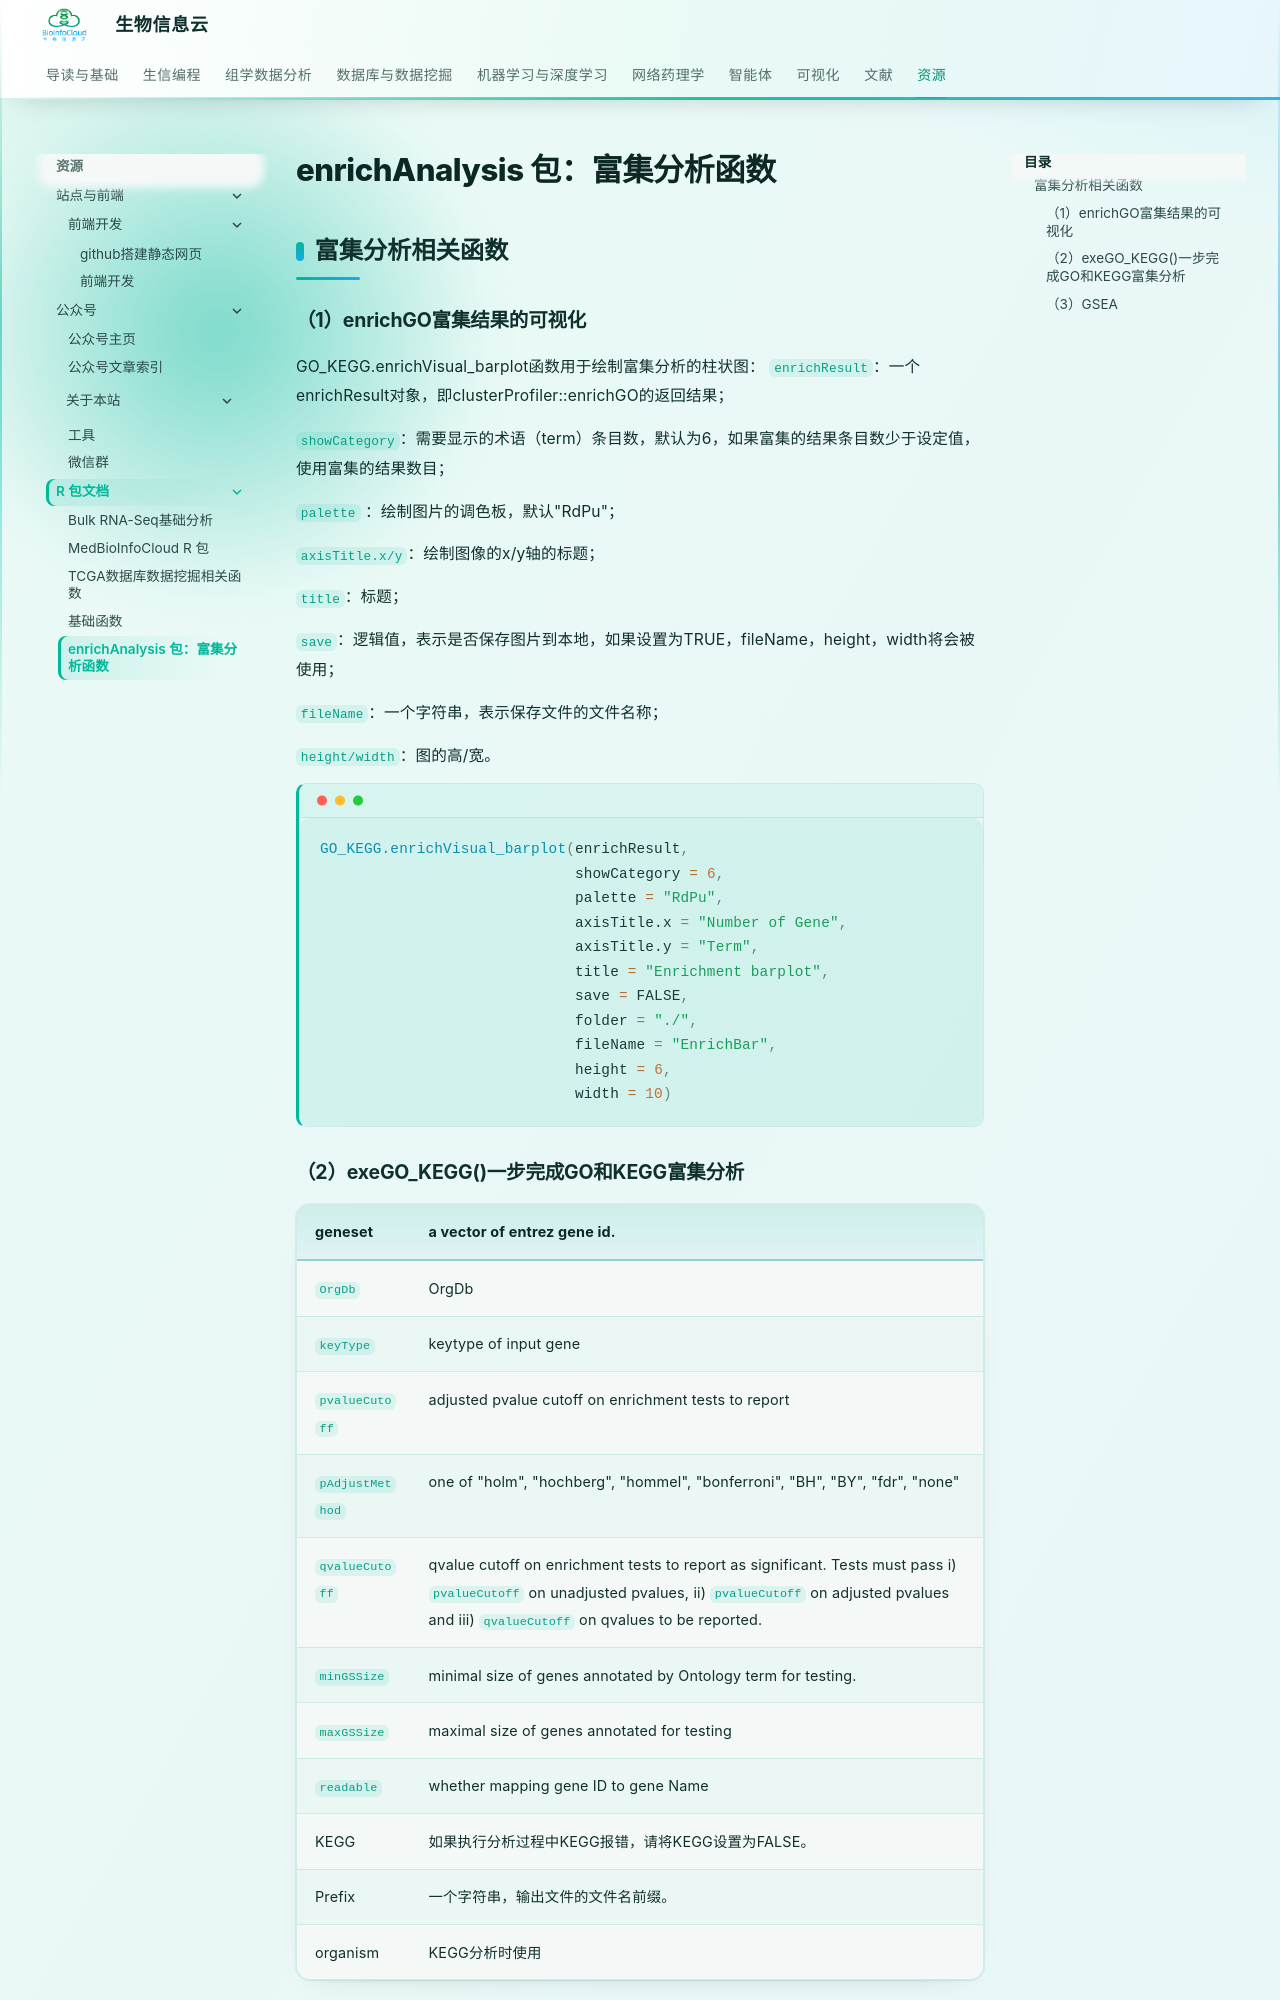

repository: BioInfoCloud/note · page: package/enrichAnalysis/index.html · generator: mkdocs

# enrichAnalysis 包：富集分析函数

## 富集分析相关函数

### （1）enrichGO富集结果的可视化

GO_KEGG.enrichVisual_barplot函数用于绘制富集分析的柱状图：
`enrichResult`：一个enrichResult对象，即clusterProfiler::enrichGO的返回结果；

`showCategory`：需要显示的术语（term）条目数，默认为6，如果富集的结果条目数少于设定值，使用富集的结果数目；

`palette` ：绘制图片的调色板，默认"RdPu"；

`axisTitle.x/y`：绘制图像的x/y轴的标题；

`title`：标题；

`save`：逻辑值，表示是否保存图片到本地，如果设置为TRUE，fileName，height，width将会被使用；

`fileName`：一个字符串，表示保存文件的文件名称；

`height/width`：图的高/宽。

```R
GO_KEGG.enrichVisual_barplot(enrichResult,
                             showCategory = 6,
                             palette = "RdPu",
                             axisTitle.x = "Number of Gene",
                             axisTitle.y = "Term",
                             title = "Enrichment barplot",
                             save = FALSE,
                             folder = "./",
                             fileName = "EnrichBar",
                             height = 6,
                             width = 10)
```
